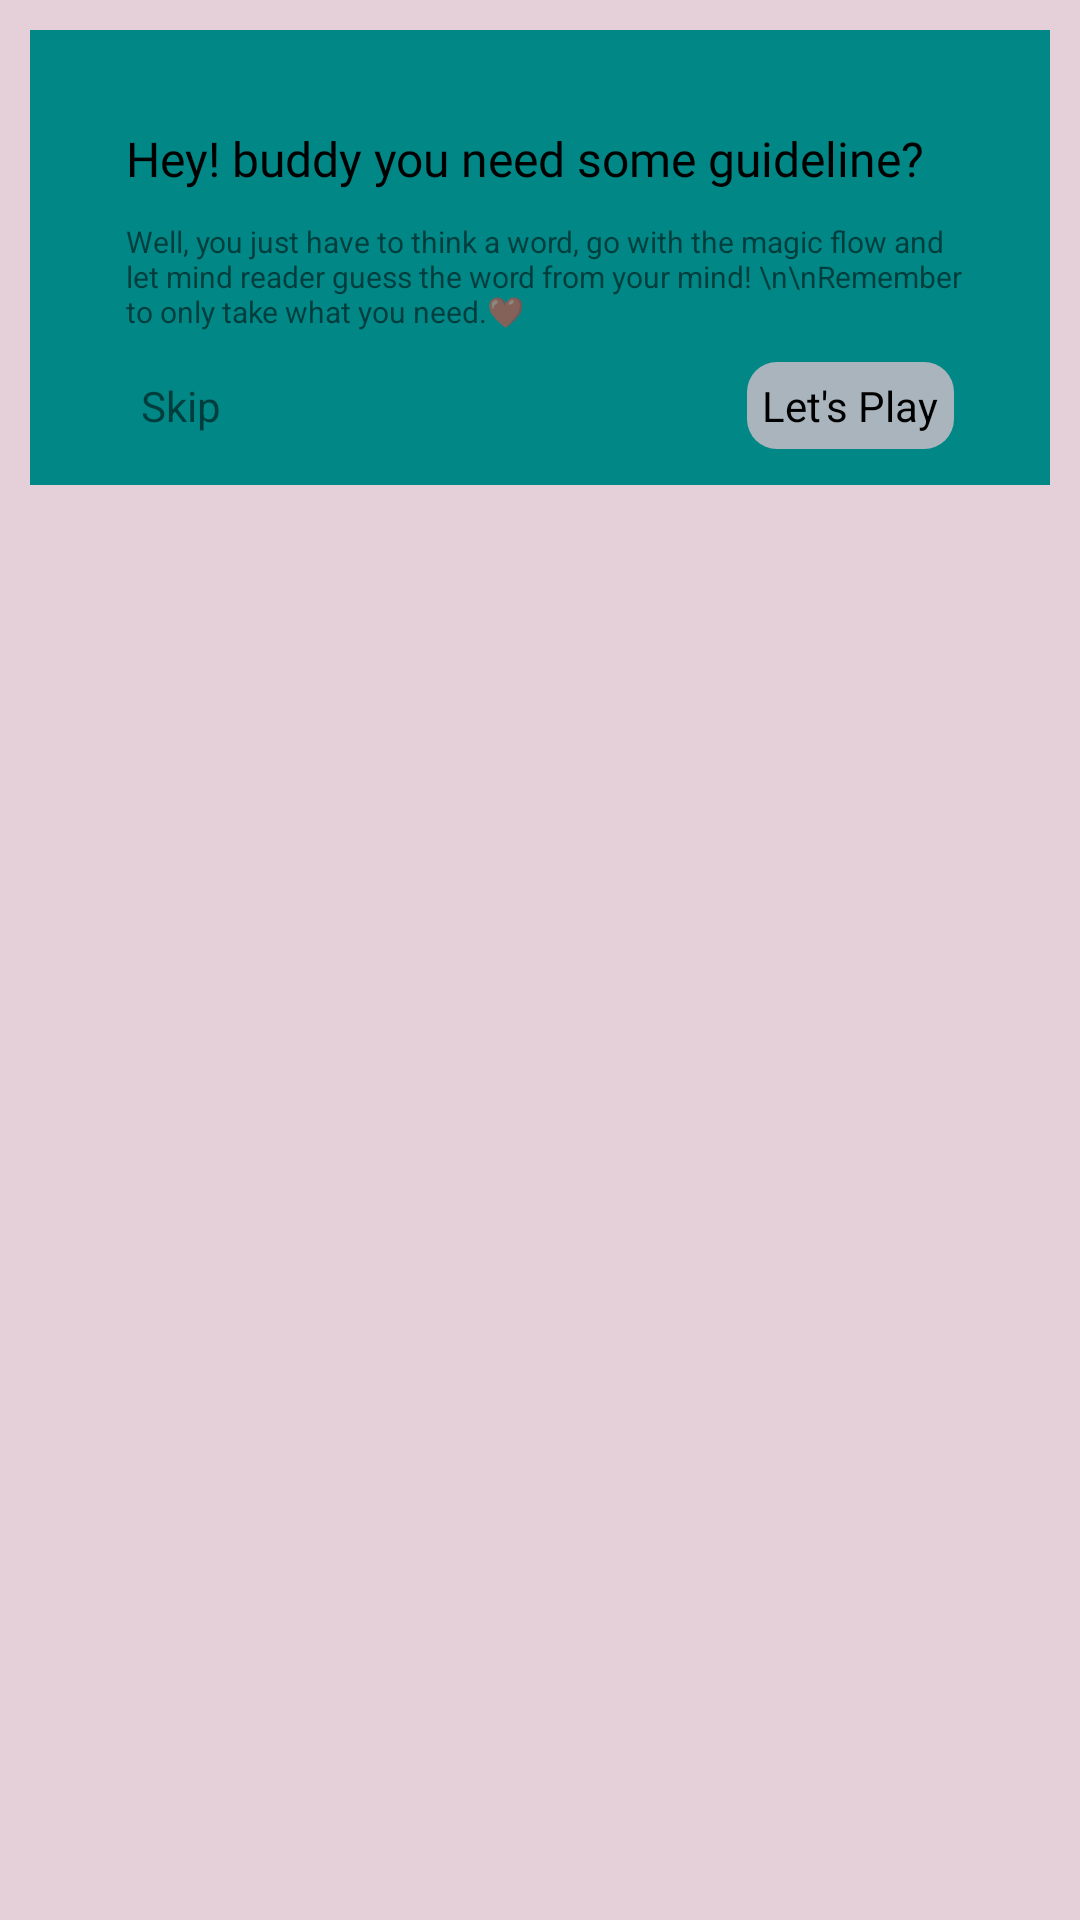

Android layout source for this screen:
<!-- AndroidManifest.xml: application theme Theme.MindReader -->
<!-- res/layout/mainpopup.xml -->
<?xml version="1.0" encoding="utf-8"?>
<RelativeLayout xmlns:android="http://schemas.android.com/apk/res/android"
    android:layout_width="match_parent"
    android:id="@+id/relative"
    android:layout_height="match_parent"
    android:background="@color/mainColor">


    <LinearLayout
        android:layout_width="match_parent"
        android:layout_height="wrap_content"
        android:layout_marginStart="10dp"
        android:layout_marginTop="10dp"
        android:layout_marginEnd="10dp"
        android:layout_marginBottom="10dp"
        android:background="@color/teal_700"
        android:padding="12dp"
        android:orientation="vertical">

        <TextView
            android:layout_width="wrap_content"
            android:layout_height="wrap_content"
            android:layout_marginStart="20dp"
            android:layout_marginTop="20dp"
            android:fontFamily="@font/bold"
            android:text="Hey! buddy you need some guideline?"
            android:textColor="@color/black"
            android:textSize="16sp" />

        <TextView
            android:layout_width="wrap_content"
            android:layout_height="wrap_content"
            android:layout_marginStart="20dp"
            android:layout_marginTop="10dp"
            android:layout_marginEnd="10dp"
            android:text="Well, you just have to think a word, go with the magic flow and let mind reader guess the word from your mind!
\n\nRemember to only take what you need.❤"
            android:textSize="10sp" />

        <RelativeLayout
            android:layout_width="match_parent"
            android:layout_height="wrap_content"
            android:layout_marginStart="20dp"
            android:layout_marginTop="10dp"
            android:layout_marginEnd="20dp">

            <TextView
                android:id="@+id/Skip"
                android:layout_width="wrap_content"
                android:layout_height="wrap_content"
                android:padding="5dp"
                android:text="Skip" />

            <TextView
                android:id="@+id/Gotit"
                android:layout_width="wrap_content"
                android:layout_height="wrap_content"
                android:padding="5dp"
                android:textColor="@color/black"
                android:background="@drawable/btnbg"
                android:layout_alignParentEnd="true"
                android:text="Let's Play" />

        </RelativeLayout>
    </LinearLayout>

</RelativeLayout>
<!-- resources referenced by this layout -->
<resources>
  <color name="black">#FF000000</color>
  <color name="mainColor">#C4DDC2CE</color>
  <color name="teal_700">#FF018786</color>
  <!-- drawable btnbg (drawable) -->
  <?xml version="1.0" encoding="utf-8"?>
  <shape xmlns:android="http://schemas.android.com/apk/res/android">
  
      <corners android:radius="10dp"/>
      <solid android:color="@color/mainColor"/>
  </shape>
  <style name="Theme.MindReader" parent="Theme.MaterialComponents.DayNight.NoActionBar">
          
          <item name="colorPrimary">@color/purple_500</item>
          <item name="colorPrimaryVariant">@color/purple_700</item>
          <item name="colorOnPrimary">@color/white</item>
          
          <item name="colorSecondary">@color/teal_200</item>
          <item name="colorSecondaryVariant">@color/actionBar</item>
          <item name="colorOnSecondary">@color/black</item>
          
          <item name="android:statusBarColor">?attr/colorSecondaryVariant</item>
          
          <item name="android:windowAnimationStyle">@style/customActivityAnimation</item>
      </style>
  <color name="purple_500">#FF6200EE</color>
  <color name="purple_700">#FF3700B3</color>
  <color name="white">#FFFFFFFF</color>
  <color name="teal_200">#FF03DAC5</color>
  <color name="actionBar">#C4BEA7B1</color>
  <style name="customActivityAnimation" parent="Theme.MaterialComponents.DayNight.NoActionBar">
          <item name="android:activityOpenEnterAnimation">@anim/slide_in_right</item>
          <item name="android:activityOpenExitAnimation">@anim/slide_out_left</item>
          <item name="android:activityCloseEnterAnimation">@anim/slide_in_left</item>
          <item name="android:activityCloseExitAnimation">@anim/slide_out_right</item>
      </style>
</resources>
